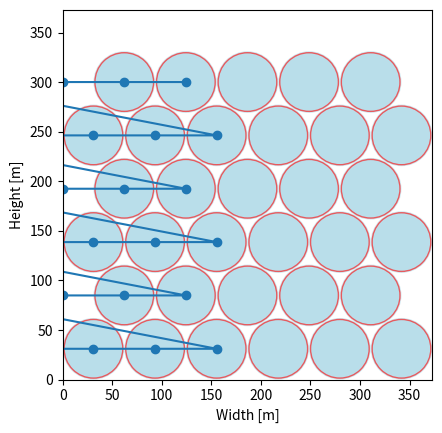

This chart was generated by the following Python code:
import matplotlib.pyplot as plt
import math
import numpy as np

def draw_and_calculate_variable_hexagonal_square_area(n, r, x):
    """
    Draws 'n' circles of radius 'r' with a row alternating configuration between X and X+1 circles
    and calculates the area of the minimum square that fully contains them.
    
    :param n: Number of circles
    :param r: Radius of each circle
    :param x: Base number of circles in the first row
    :return: Area of the square that fully contains all the circles
    """
    # Initialize variables to track row details and total circles placed
    num_circles_placed = 0
    row_count = 0
    positions = []

    # Calculate horizontal and vertical distance between centers
    dx = 2 * r
    dy = r *math.sqrt(3) #bc height of equilateral triangle is sqrt(3)/2*2r
    # Generate positions of circles row by row
    while num_circles_placed < n:
        row_length = x if row_count % 2 == 0 else x - 1
        if num_circles_placed + row_length > n:
            row_length = n - num_circles_placed  # Adjust last row if it exceeds total circles

        # Calculate offset for centering and staggered rows
        offset = 0 if row_count % 2 == 0 else r
        
        for i in range(row_length):
            positions.append((dx * i + offset + r, dy * row_count + r))
        
        num_circles_placed += row_length
        row_count += 1

    # Calculate the required dimensions
    width = max(pos[0] for pos in positions) + r  # Extra r for boundary
    height = max(pos[1] for pos in positions) + r  # Extra r for top boundary
    side_length = max(width, height)
    area_of_square = width * height #side_length ** 2
    print(width, height)
    # Create plot
    fig, ax = plt.subplots()
    ax.set_xlim(0, side_length)
    ax.set_ylim(0, side_length)
    ax.set_aspect('equal', 'box')

    # Draw circles
    for (x, y) in positions:
        circle = plt.Circle((x, y), r,  facecolor='lightblue', alpha=0.6)
        rotor = plt.Circle((x, y), r/1.05, edgecolor='red', facecolor='lightblue', alpha=0.6)
        ax.add_patch(circle)
        ax.add_patch(rotor)

    #ax.set_title(f"{n} Circles of radius {r} in a staggered pattern in a square of area {area_of_square}")
    ax.set_xlabel("Width [m]")
    ax.set_ylabel("Height [m]")
    plt.show()

    return area_of_square, positions

# Example usage:
n = 33  # Number of circles
r1 = 170 #radius of single rotor
pg = 0 #power gain due to multi-rotors
r = r1/((n*(1+pg))**0.5)*1.05  # Radius of each circle
x = int(np.ceil(np.sqrt(n)))   # Base number of circles in the first row
area, positions = draw_and_calculate_variable_hexagonal_square_area(n, r, x)
radius1 = r/1.05
print(f"The area of the square that contains {n} circles of radius {radius1} is: {area}")
positions = np.array(positions)
print(positions[8,0])
positions[:,0] = positions[:,0]-positions[8,0]
plt.plot(positions[:,0], positions[:,1], marker = "o")
plt.show()
d = 20
def calculate_I_z_array(x_pos, d):
    
    m_per_turbine = 1280085.241/33+ (2235959.595 / 33)
    I_z = np.sum(m_per_turbine * (x_pos**2))+ m_per_turbine*33*(d**2)

    return I_z
print("Mass moment of inertia")
print(calculate_I_z_array(positions[:,0], d))